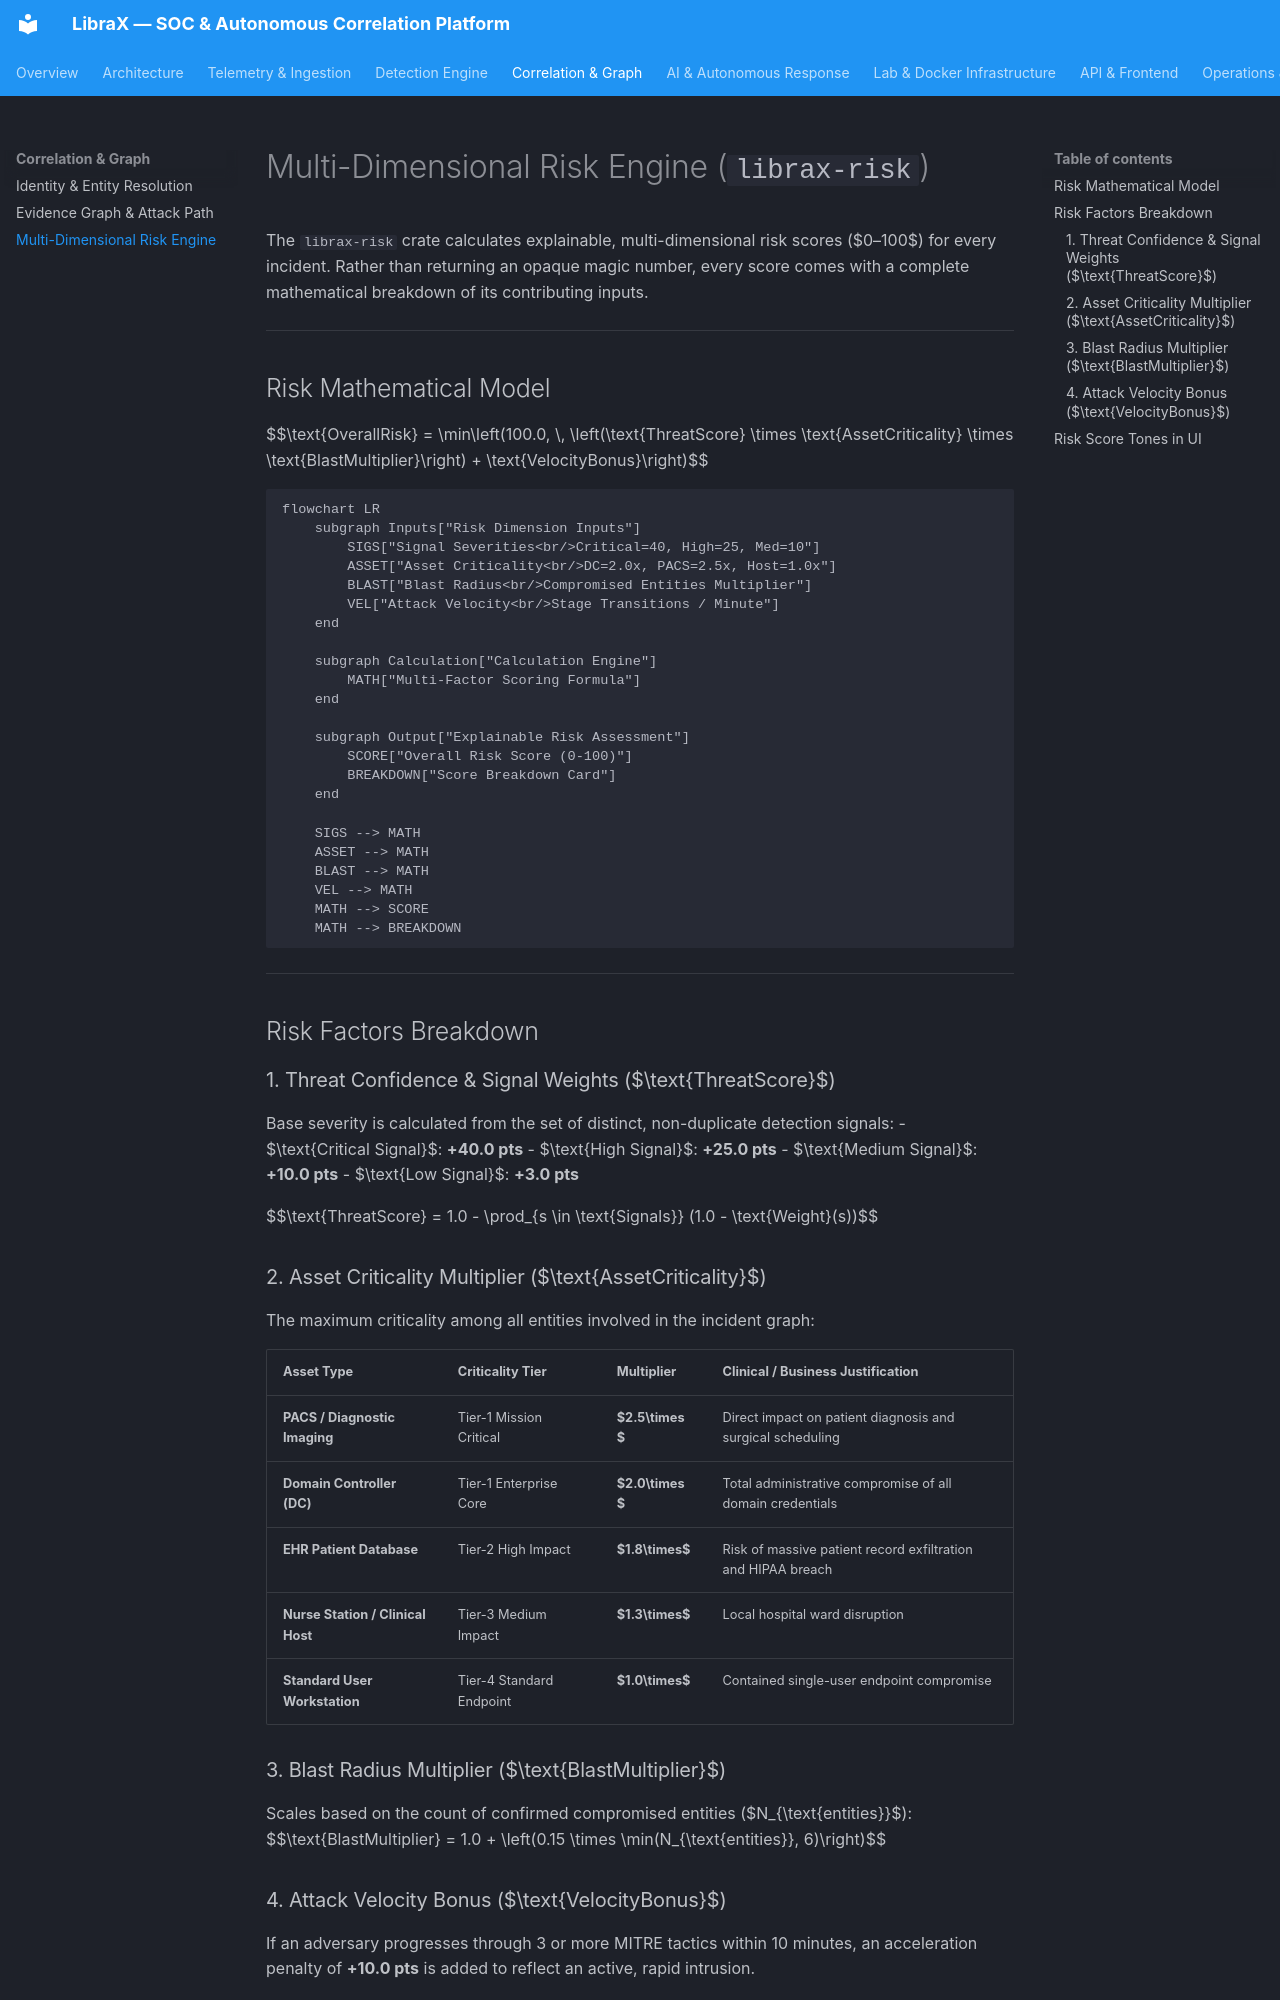

repository: CodeStartUp/LibraX · page: correlation/risk/index.html · generator: mkdocs

# Multi-Dimensional Risk Engine (`librax-risk`)

The `librax-risk` crate calculates explainable, multi-dimensional risk scores ($0–100$) for every incident. Rather than returning an opaque magic number, every score comes with a complete mathematical breakdown of its contributing inputs.

---

## Risk Mathematical Model

$$\text{OverallRisk} = \min\left(100.0, \, \left(\text{ThreatScore} \times \text{AssetCriticality} \times \text{BlastMultiplier}\right) + \text{VelocityBonus}\right)$$

```mermaid
flowchart LR
    subgraph Inputs["Risk Dimension Inputs"]
        SIGS["Signal Severities<br/>Critical=40, High=25, Med=10"]
        ASSET["Asset Criticality<br/>DC=2.0x, PACS=2.5x, Host=1.0x"]
        BLAST["Blast Radius<br/>Compromised Entities Multiplier"]
        VEL["Attack Velocity<br/>Stage Transitions / Minute"]
    end

    subgraph Calculation["Calculation Engine"]
        MATH["Multi-Factor Scoring Formula"]
    end

    subgraph Output["Explainable Risk Assessment"]
        SCORE["Overall Risk Score (0-100)"]
        BREAKDOWN["Score Breakdown Card"]
    end

    SIGS --> MATH
    ASSET --> MATH
    BLAST --> MATH
    VEL --> MATH
    MATH --> SCORE
    MATH --> BREAKDOWN
```

---

## Risk Factors Breakdown

### 1. Threat Confidence & Signal Weights ($\text{ThreatScore}$)
Base severity is calculated from the set of distinct, non-duplicate detection signals:
- $\text{Critical Signal}$: **+40.0 pts**
- $\text{High Signal}$: **+25.0 pts**
- $\text{Medium Signal}$: **+10.0 pts**
- $\text{Low Signal}$: **+3.0 pts**

$$\text{ThreatScore} = 1.0 - \prod_{s \in \text{Signals}} (1.0 - \text{Weight}(s))$$

### 2. Asset Criticality Multiplier ($\text{AssetCriticality}$)
The maximum criticality among all entities involved in the incident graph:

| Asset Type | Criticality Tier | Multiplier | Clinical / Business Justification |
|---|---|---|---|
| **PACS / Diagnostic Imaging** | Tier-1 Mission Critical | **$2.5\times$** | Direct impact on patient diagnosis and surgical scheduling |
| **Domain Controller (DC)** | Tier-1 Enterprise Core | **$2.0\times$** | Total administrative compromise of all domain credentials |
| **EHR Patient Database** | Tier-2 High Impact | **$1.8\times$** | Risk of massive patient record exfiltration and HIPAA breach |
| **Nurse Station / Clinical Host** | Tier-3 Medium Impact | **$1.3\times$** | Local hospital ward disruption |
| **Standard User Workstation** | Tier-4 Standard Endpoint | **$1.0\times$** | Contained single-user endpoint compromise |

### 3. Blast Radius Multiplier ($\text{BlastMultiplier}$)
Scales based on the count of confirmed compromised entities ($N_{\text{entities}}$):
$$\text{BlastMultiplier} = 1.0 + \left(0.15 \times \min(N_{\text{entities}}, 6)\right)$$
